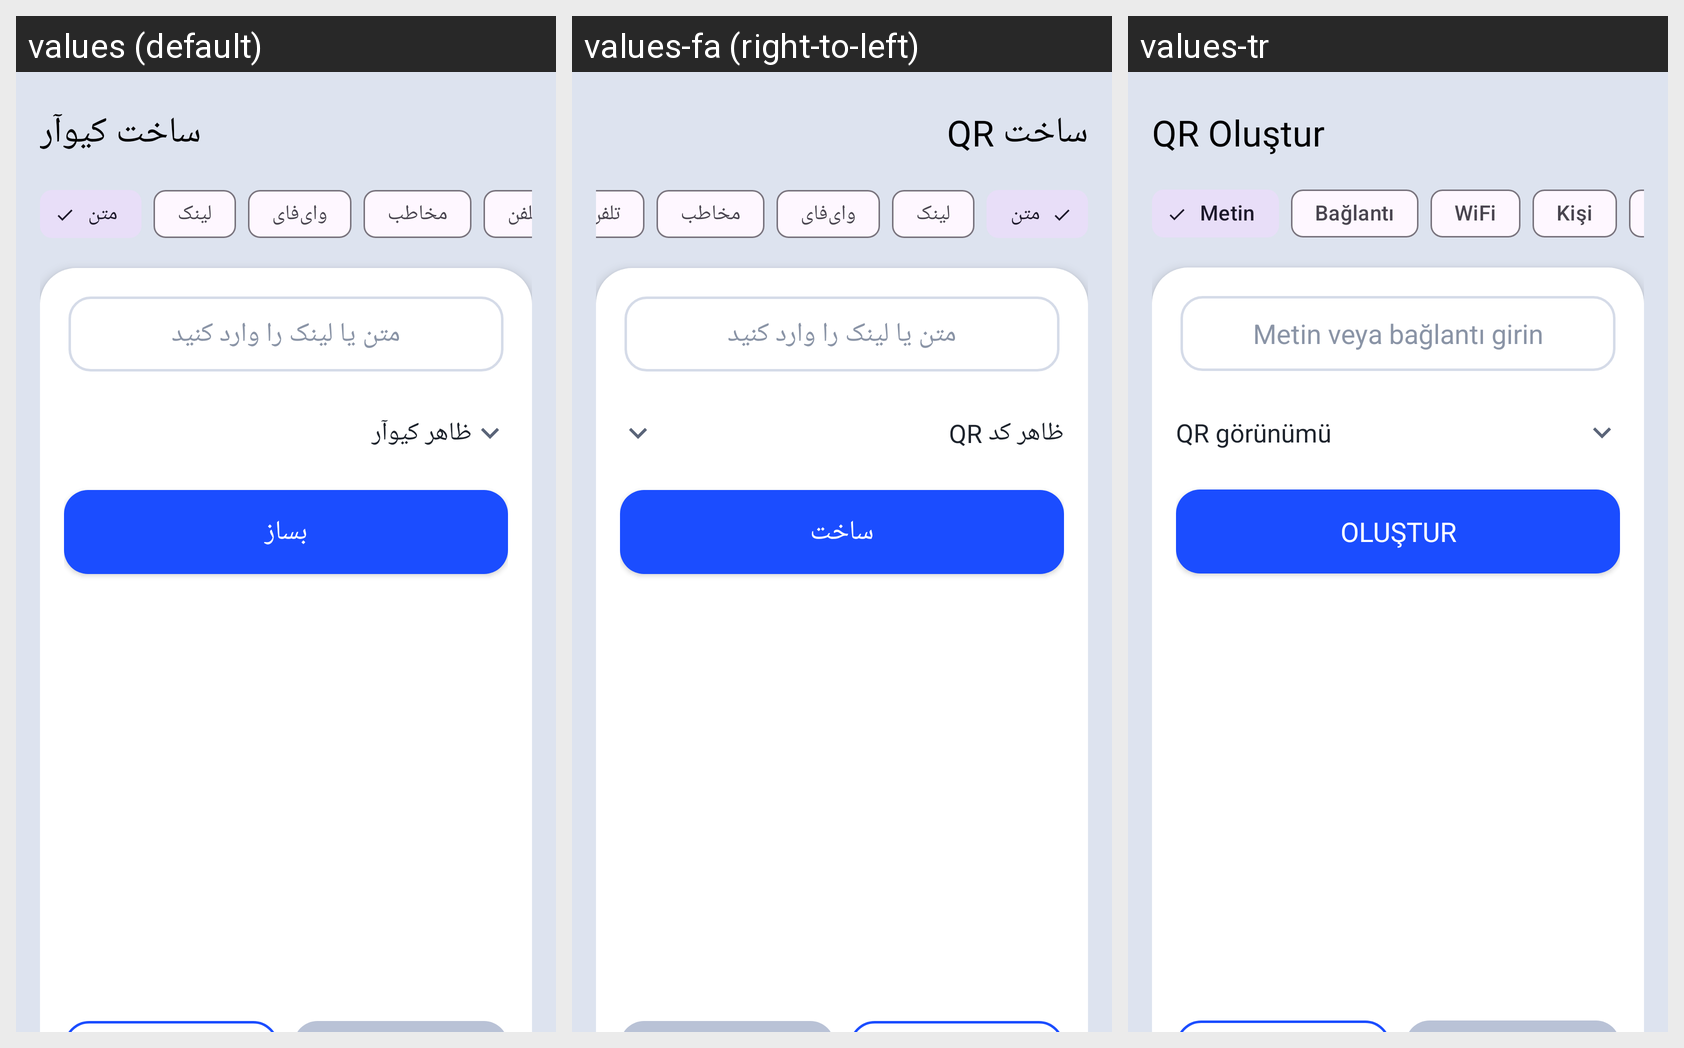

Locale-by-locale string values for the Android screen shown in this grid:
Android screen res/layout/activity_generate.xml rendered under 3 locales, left to right: values (default), values-fa (right-to-left), values-tr. Device: Nexus 5 (rendered at 1080×1920; each locale shown at half size, 540×960, under a caption strip naming it); theme Theme.QrScanner.
Strings drawn on this screen, with the default value and each locale's value (text and hints the layout hard-codes, and strings that could not be matched under every locale, appear in the picture but are not listed):

generate_qr_title
  values: ساخت کیو‌آر
  values-fa: ساخت QR
  values-tr: QR Oluştur

type_text
  values: متن
  values-fa: متن
  values-tr: Metin

type_url
  values: لینک
  values-fa: لینک
  values-tr: Bağlantı

type_wifi
  values: وای‌فای
  values-fa: وای‌فای
  values-tr: WiFi

type_contact
  values: مخاطب
  values-fa: مخاطب
  values-tr: Kişi

qr_input_hint
  values: متن یا لینک را وارد کنید
  values-fa: متن یا لینک را وارد کنید
  values-tr: Metin veya bağlantı girin

option_appearance
  values: ظاهر کیو‌آر
  values-fa: ظاهر کد QR
  values-tr: QR görünümü

generate
  values: بساز
  values-fa: ساخت
  values-tr: Oluştur
